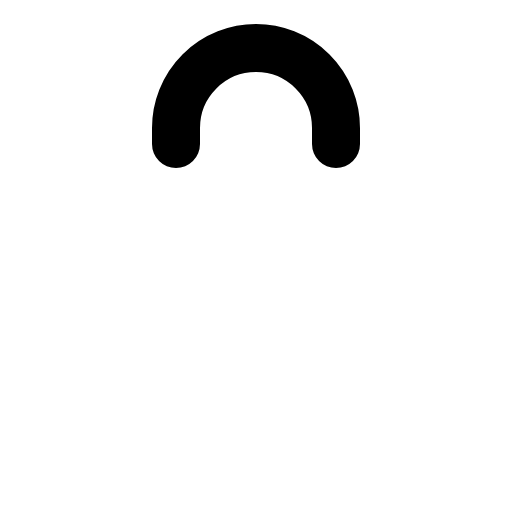
t = 0.00 s
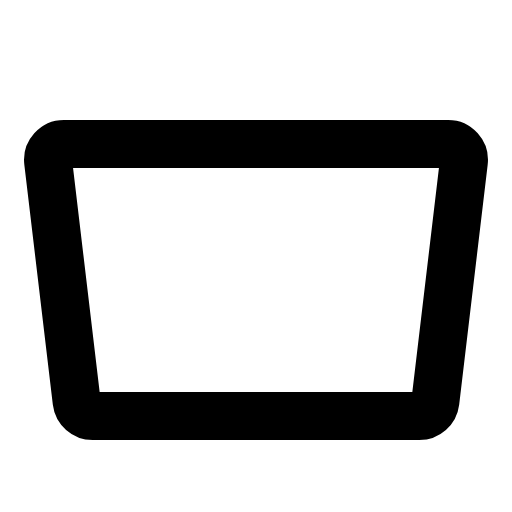
t = 0.30 s
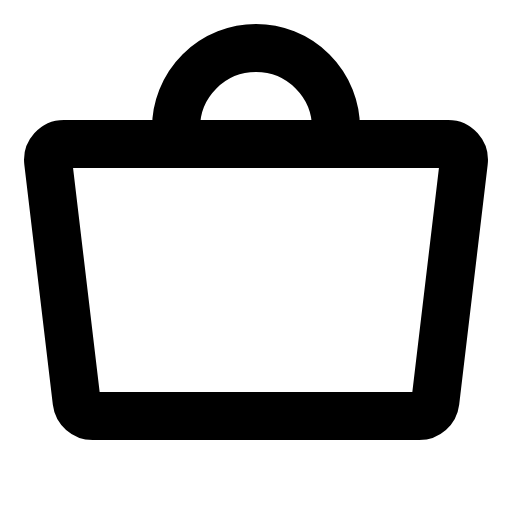
t = 0.68 s
t = 1.05 s: frame unchanged from t = 0.68 s, image omitted
t = 1.43 s: frame unchanged from t = 0.68 s, image omitted

The animated SVG that drew these frames (rendered in a browser with its animation timeline set to each time). Animation: 1 CSS @keyframes rule; one cycle of 1.80 s, repeats indefinitely.

<svg xmlns="http://www.w3.org/2000/svg" viewBox="0 0 256 256">
  <style>
    .draw-line {
      stroke-dasharray: 2000;
      stroke-dashoffset: 0;
    }
    svg:hover .draw-line {
      animation: phosphor-draw-in 1.5s ease-in-out infinite;
    }
    @keyframes phosphor-draw-in {
      0%   { stroke-dashoffset: 2000; }
      100% { stroke-dashoffset: 0; }
    }
  </style><rect width="256" height="256" fill="none"/><path d="M209.67,208H46.33a8.06,8.06,0,0,1-8-7.07l-14.25-120a8,8,0,0,1,8-8.93H223.92a8,8,0,0,1,8,8.93l-14.25,120A8.06,8.06,0,0,1,209.67,208Z" fill="none" stroke="currentColor" stroke-linecap="round" stroke-linejoin="round" stroke-width="24" class="draw-line" pathLength="1" style="animation-delay: 0s"/><path d="M88,72V64a40,40,0,0,1,80,0v8" fill="none" stroke="currentColor" stroke-linecap="round" stroke-linejoin="round" stroke-width="24" class="draw-line" pathLength="1" style="animation-delay: 0.3s"/></svg>
